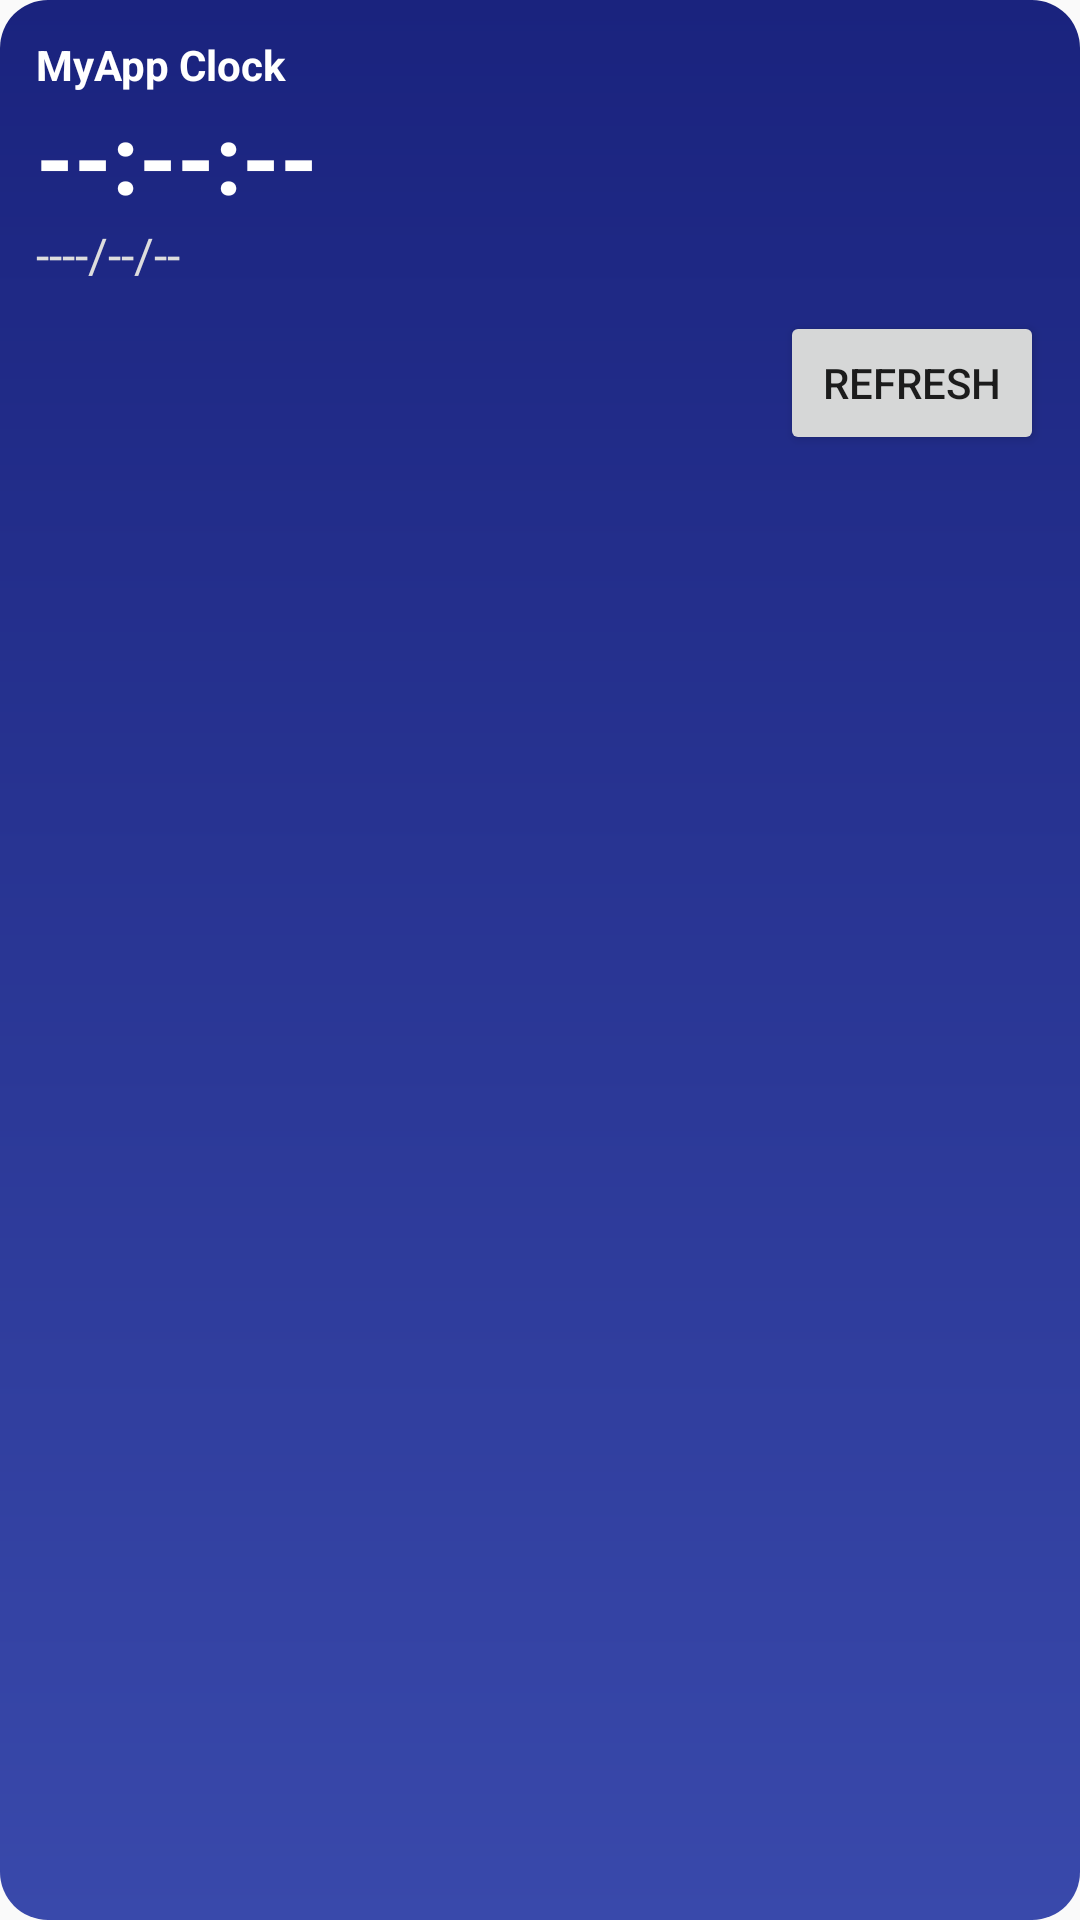

The Android layout XML behind this screen, and the referenced resources:
<!-- AndroidManifest.xml: application theme Theme.MyApp -->
<!-- res/layout/widget_layout.xml -->
<?xml version="1.0" encoding="utf-8"?>
<LinearLayout xmlns:android="http://schemas.android.com/apk/res/android"
    android:id="@+id/widget_root"
    android:layout_width="match_parent"
    android:layout_height="match_parent"
    android:background="@drawable/widget_background"
    android:orientation="vertical"
    android:padding="12dp">

    <TextView
        android:id="@+id/widget_title"
        android:layout_width="match_parent"
        android:layout_height="wrap_content"
        android:text="@string/widget_title"
        android:textColor="#FFFFFF"
        android:textSize="14sp"
        android:textStyle="bold" />

    <TextView
        android:id="@+id/widget_time"
        android:layout_width="match_parent"
        android:layout_height="wrap_content"
        android:text="--:--:--"
        android:textColor="#FFFFFF"
        android:textSize="32sp"
        android:textStyle="bold" />

    <TextView
        android:id="@+id/widget_date"
        android:layout_width="match_parent"
        android:layout_height="wrap_content"
        android:text="----/--/--"
        android:textColor="#DDDDDD"
        android:textSize="16sp" />

    <Button
        android:id="@+id/widget_button"
        android:layout_width="wrap_content"
        android:layout_height="wrap_content"
        android:layout_gravity="end"
        android:layout_marginTop="8dp"
        android:text="@string/widget_refresh" />

</LinearLayout>
<!-- resources referenced by this layout -->
<resources>
  <!-- drawable widget_background (drawable) -->
  <?xml version="1.0" encoding="utf-8"?>
  <shape xmlns:android="http://schemas.android.com/apk/res/android"
      android:shape="rectangle">
      <corners android:radius="16dp" />
      <gradient
          android:angle="270"
          android:endColor="#3949AB"
          android:startColor="#1A237E" />
  </shape>
  <string name="widget_refresh">Refresh</string>
  <string name="widget_title">MyApp Clock</string>
  <style name="Theme.MyApp" parent="Theme.AppCompat.Light.DarkActionBar" />
</resources>
